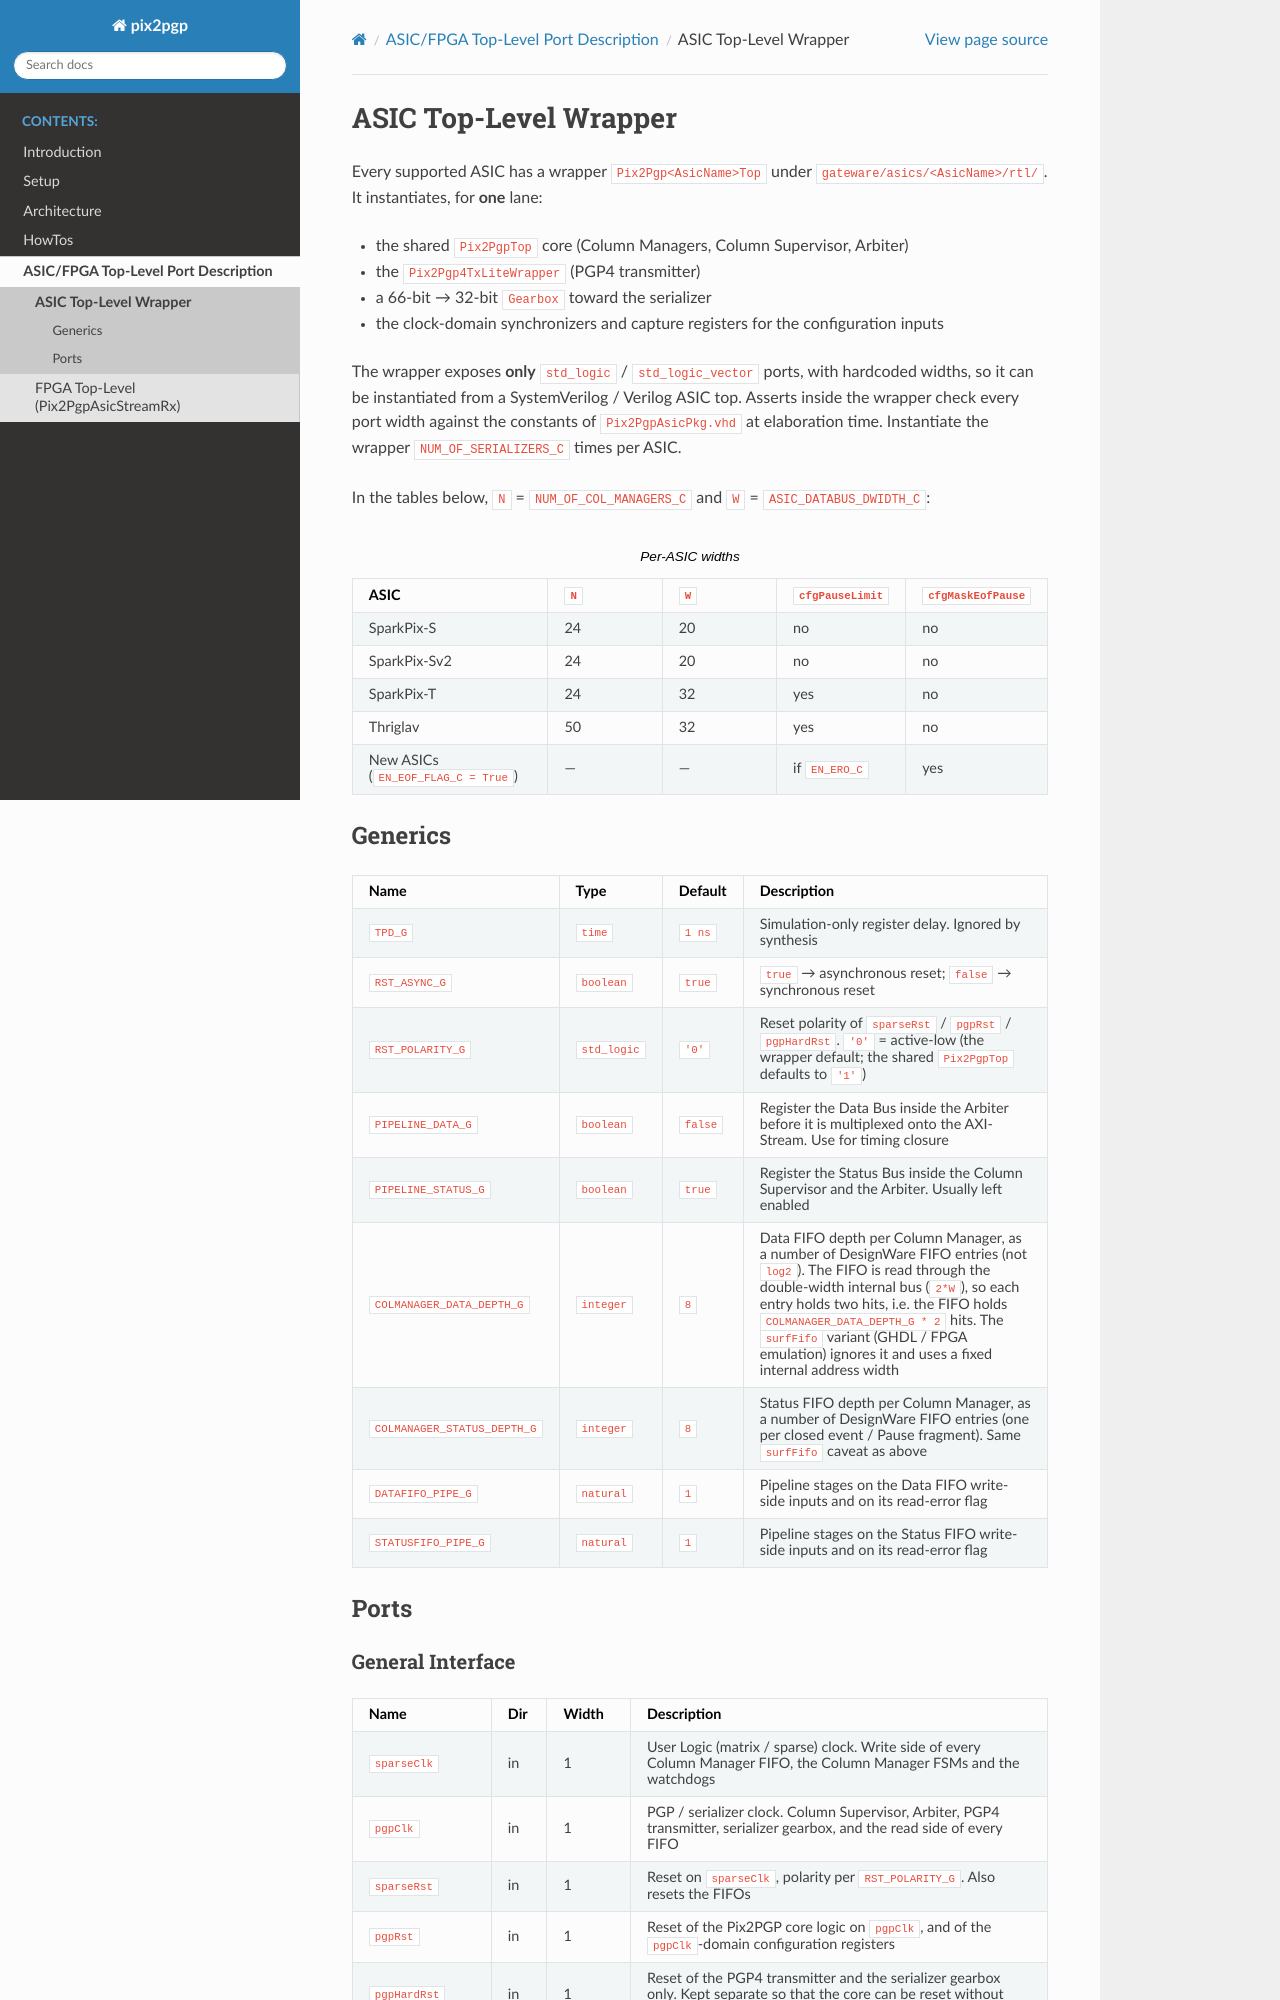

repository: slaclab/pix2pgp · page: PortDescription/asic_top_level.html · generator: sphinx

.. _port_description_asic:

======================
ASIC Top-Level Wrapper
======================

Every supported ASIC has a wrapper ``Pix2Pgp<AsicName>Top`` under
``gateware/asics/<AsicName>/rtl/``. It instantiates, for **one** lane:

* the shared ``Pix2PgpTop`` core (Column Managers, Column Supervisor,
  Arbiter)
* the ``Pix2Pgp4TxLiteWrapper`` (PGP4 transmitter)
* a 66-bit → 32-bit ``Gearbox`` toward the serializer
* the clock-domain synchronizers and capture registers for the
  configuration inputs

The wrapper exposes **only** ``std_logic`` / ``std_logic_vector`` ports,
with hardcoded widths, so it can be instantiated from a SystemVerilog /
Verilog ASIC top. Asserts inside the wrapper check every port width
against the constants of ``Pix2PgpAsicPkg.vhd`` at elaboration time.
Instantiate the wrapper ``NUM_OF_SERIALIZERS_C`` times per ASIC.

In the tables below, ``N`` = ``NUM_OF_COL_MANAGERS_C`` and
``W`` = ``ASIC_DATABUS_DWIDTH_C``:

.. list-table:: Per-ASIC widths
   :header-rows: 1
   :widths: 25 15 15 15 15

   * - ASIC
     - ``N``
     - ``W``
     - ``cfgPauseLimit``
     - ``cfgMaskEofPause``
   * - SparkPix-S
     - 24
     - 20
     - no
     - no
   * - SparkPix-Sv2
     - 24
     - 20
     - no
     - no
   * - SparkPix-T
     - 24
     - 32
     - yes
     - no
   * - Thriglav
     - 50
     - 32
     - yes
     - no
   * - New ASICs (``EN_EOF_FLAG_C = True``)
     - —
     - —
     - if ``EN_ERO_C``
     - yes (see :ref:`port_description_asic_eof`)

Generics
========

.. list-table::
   :header-rows: 1
   :widths: 28 12 10 50

   * - Name
     - Type
     - Default
     - Description
   * - ``TPD_G``
     - ``time``
     - ``1 ns``
     - Simulation-only register delay. Ignored by synthesis
   * - ``RST_ASYNC_G``
     - ``boolean``
     - ``true``
     - ``true`` → asynchronous reset; ``false`` → synchronous reset
   * - ``RST_POLARITY_G``
     - ``std_logic``
     - ``'0'``
     - Reset polarity of ``sparseRst`` / ``pgpRst`` / ``pgpHardRst``.
       ``'0'`` = active-low (the wrapper default; the shared
       ``Pix2PgpTop`` defaults to ``'1'``)
   * - ``PIPELINE_DATA_G``
     - ``boolean``
     - ``false``
     - Register the Data Bus inside the Arbiter before it is
       multiplexed onto the AXI-Stream. Use for timing closure
   * - ``PIPELINE_STATUS_G``
     - ``boolean``
     - ``true``
     - Register the Status Bus inside the Column Supervisor and the
       Arbiter. Usually left enabled
   * - ``COLMANAGER_DATA_DEPTH_G``
     - ``integer``
     - ``8``
     - Data FIFO depth per Column Manager, as a number of DesignWare
       FIFO entries (not ``log2``). The FIFO is read through the
       double-width internal bus (``2*W``), so each entry holds two
       hits, i.e. the FIFO holds ``COLMANAGER_DATA_DEPTH_G * 2`` hits.
       The ``surfFifo`` variant (GHDL / FPGA emulation) ignores it and
       uses a fixed internal address width
   * - ``COLMANAGER_STATUS_DEPTH_G``
     - ``integer``
     - ``8``
     - Status FIFO depth per Column Manager, as a number of DesignWare
       FIFO entries (one per closed event / Pause fragment). Same
       ``surfFifo`` caveat as above
   * - ``DATAFIFO_PIPE_G``
     - ``natural``
     - ``1``
     - Pipeline stages on the Data FIFO write-side inputs and on its
       read-error flag
   * - ``STATUSFIFO_PIPE_G``
     - ``natural``
     - ``1``
     - Pipeline stages on the Status FIFO write-side inputs and on its
       read-error flag

Ports
=====

General Interface
-----------------

.. list-table::
   :header-rows: 1
   :widths: 20 8 12 60

   * - Name
     - Dir
     - Width
     - Description
   * - ``sparseClk``
     - in
     - 1
     - User Logic (matrix / sparse) clock. Write side of every Column
       Manager FIFO, the Column Manager FSMs and the watchdogs
   * - ``pgpClk``
     - in
     - 1
     - PGP / serializer clock. Column Supervisor, Arbiter, PGP4
       transmitter, serializer gearbox, and the read side of every
       FIFO
   * - ``sparseRst``
     - in
     - 1
     - Reset on ``sparseClk``, polarity per ``RST_POLARITY_G``. Also
       resets the FIFOs
   * - ``pgpRst``
     - in
     - 1
     - Reset of the Pix2PGP core logic on ``pgpClk``, and of the
       ``pgpClk``-domain configuration registers
   * - ``pgpHardRst``
     - in
     - 1
     - Reset of the PGP4 transmitter and the serializer gearbox only.
       Kept separate so that the core can be reset without dropping
       the PGP link
